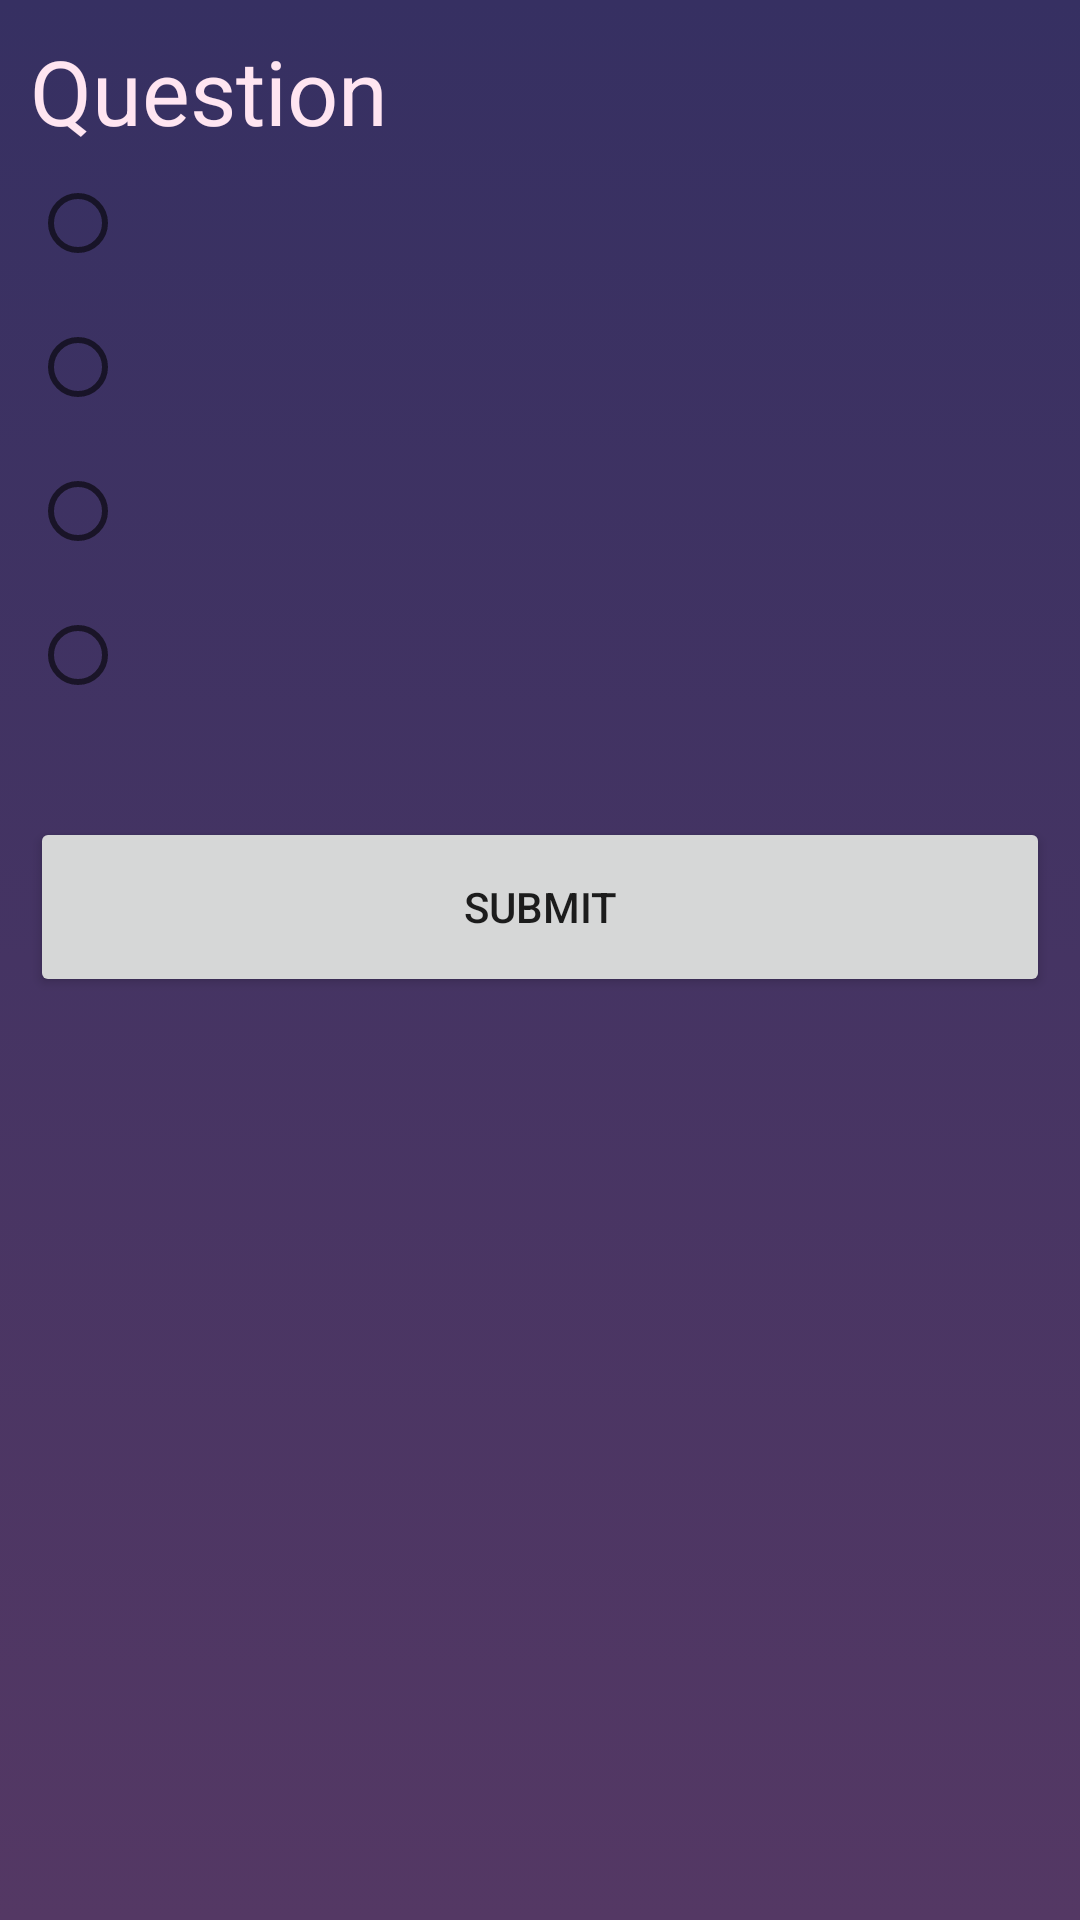

Produce the Android XML layout that renders to this screen, including the resource entries it uses.
<!-- AndroidManifest.xml: application theme Theme.DamApp -->
<!-- res/layout/activity_user_question.xml -->
<?xml version="1.0" encoding="utf-8"?>
<LinearLayout xmlns:android="http://schemas.android.com/apk/res/android"
    xmlns:app="http://schemas.android.com/apk/res-auto"
    xmlns:tools="http://schemas.android.com/tools"
    android:orientation="vertical"
    android:layout_width="match_parent"
    android:layout_height="match_parent"
    android:background="@drawable/background"
    android:padding="10dp"
    tools:context=".UserQuestionActivity">


    <TextView
        android:id="@+id/quizQuestion"
        android:textSize="30sp"
        android:textColor="@color/accent"
        android:text="Question"
        android:layout_width="match_parent"
        android:layout_height="wrap_content"/>

    <RadioGroup
        android:id="@+id/radioGroup"
        android:layout_width="match_parent"
        android:layout_height="wrap_content"
        android:textColor="@color/accent">
        <RadioButton
            android:padding="10dp"
            android:id="@+id/option1"
            android:textColor="@color/accent"
            android:layout_width="wrap_content"
            android:layout_height="wrap_content"/>
        <RadioButton
            android:padding="10dp"
            android:id="@+id/option2"
            android:textColor="@color/accent"
            android:layout_width="wrap_content"
            android:layout_height="wrap_content"/>
        <RadioButton
            android:padding="10dp"
            android:id="@+id/option3"
            android:textColor="@color/accent"
            android:layout_width="wrap_content"
            android:layout_height="wrap_content"/>
        <RadioButton
            android:padding="10dp"
            android:id="@+id/option4"
            android:textColor="@color/accent"
            android:layout_width="wrap_content"
            android:layout_height="wrap_content"/>
    </RadioGroup>

    <Button
        android:id="@+id/submit"
        android:text="Submit"
        android:layout_marginTop="30dp"
        android:layout_width="match_parent"
        android:layout_height="60dp"/>

</LinearLayout>
<!-- resources referenced by this layout -->
<resources>
  <color name="accent">#FFE5F1</color>
  <!-- drawable background (drawable) -->
  <?xml version="1.0" encoding="utf-8"?>
  <selector xmlns:android="http://schemas.android.com/apk/res/android">
      <item>
          <shape>
              <gradient
                  android:startColor="#543864"
                  android:endColor="#363062"
                  android:angle="90"
                  />
  
  
          </shape>
      </item>
  </selector>
  <style name="Theme.DamApp" parent="Theme.MaterialComponents.DayNight.NoActionBar">
          
          <item name="colorPrimary">@color/primary</item>
          <item name="colorPrimaryVariant">@color/primaryDark</item>
          <item name="colorOnPrimary">@color/white</item>
          
          <item name="colorSecondary">@color/teal_200</item>
          <item name="colorSecondaryVariant">@color/teal_700</item>
          <item name="colorOnSecondary">@color/black</item>
          
          <item name="android:statusBarColor">?attr/colorPrimaryVariant</item>
          
      </style>
  <color name="primary">#864879</color>
  <color name="primaryDark">#1F1D36</color>
  <color name="white">#FFFFFFFF</color>
  <color name="teal_200">#FF03DAC5</color>
  <color name="teal_700">#FF018786</color>
  <color name="black">#FF000000</color>
</resources>
